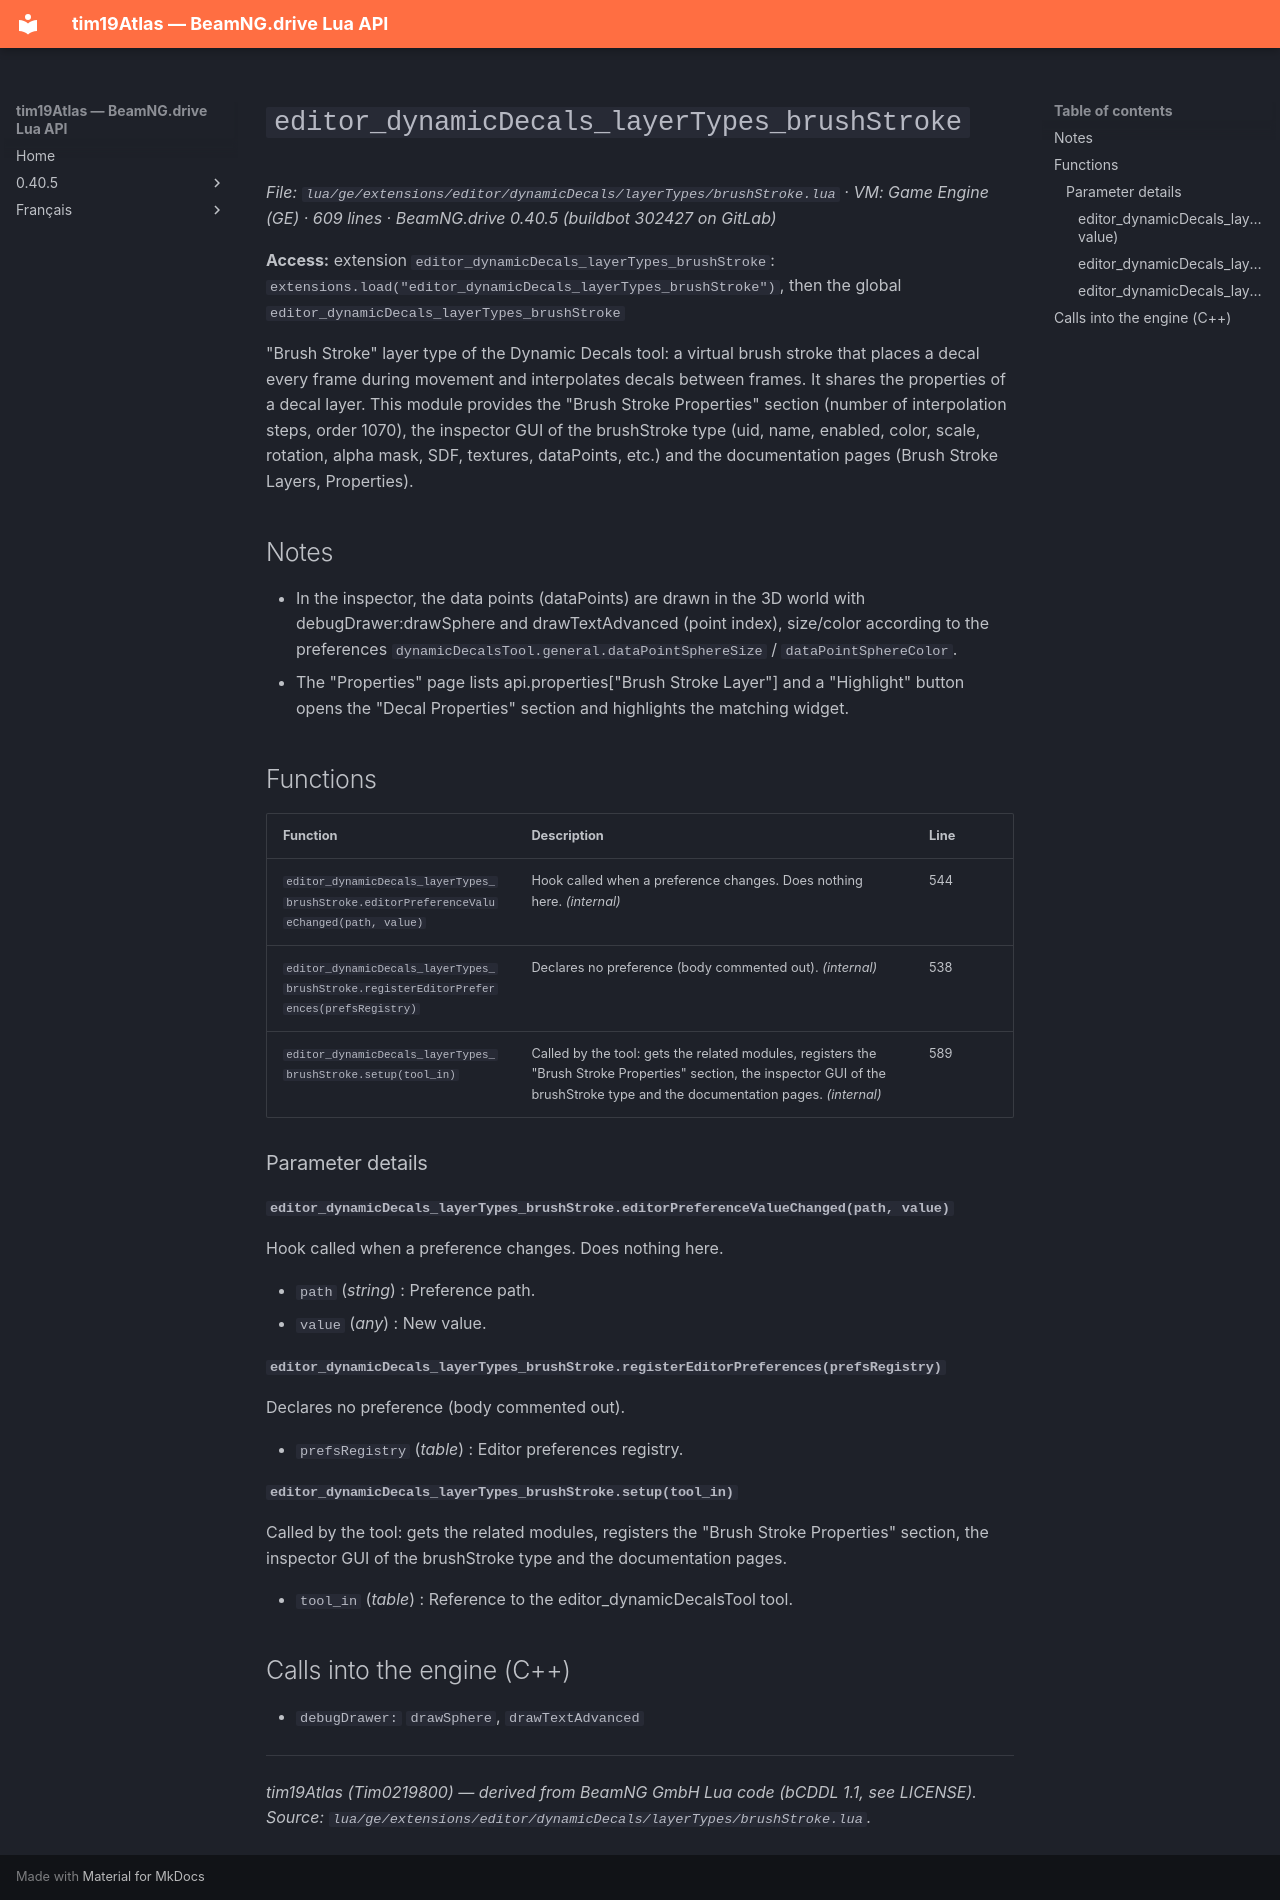

repository: Tim0219800/beamng-lua-atlas · page: 0.40.5/ge/extensions/editor/dynamicDecals/layerTypes/brushStroke.html · generator: mkdocs

# `editor_dynamicDecals_layerTypes_brushStroke`

*File: `lua/ge/extensions/editor/dynamicDecals/layerTypes/brushStroke.lua` · VM: Game Engine (GE) · 609 lines · BeamNG.drive 0.40.5 (buildbot 302427 on GitLab)*

**Access:** extension `editor_dynamicDecals_layerTypes_brushStroke`: `extensions.load("editor_dynamicDecals_layerTypes_brushStroke")`, then the global `editor_dynamicDecals_layerTypes_brushStroke`

"Brush Stroke" layer type of the Dynamic Decals tool: a virtual brush stroke that places a decal every frame during movement and interpolates decals between frames. It shares the properties of a decal layer. This module provides the "Brush Stroke Properties" section (number of interpolation steps, order 1070), the inspector GUI of the brushStroke type (uid, name, enabled, color, scale, rotation, alpha mask, SDF, textures, dataPoints, etc.) and the documentation pages (Brush Stroke Layers, Properties).

## Notes

- In the inspector, the data points (dataPoints) are drawn in the 3D world with debugDrawer:drawSphere and drawTextAdvanced (point index), size/color according to the preferences `dynamicDecalsTool.general.dataPointSphereSize` / `dataPointSphereColor`.
- The "Properties" page lists api.properties["Brush Stroke Layer"] and a "Highlight" button opens the "Decal Properties" section and highlights the matching widget.

## Functions

| Function | Description | Line |
|---|---|---|
| `editor_dynamicDecals_layerTypes_brushStroke.editorPreferenceValueChanged(path, value)` | Hook called when a preference changes. Does nothing here. *(internal)* | 544 |
| `editor_dynamicDecals_layerTypes_brushStroke.registerEditorPreferences(prefsRegistry)` | Declares no preference (body commented out). *(internal)* | 538 |
| `editor_dynamicDecals_layerTypes_brushStroke.setup(tool_in)` | Called by the tool: gets the related modules, registers the "Brush Stroke Properties" section, the inspector GUI of the brushStroke type and the documentation pages. *(internal)* | 589 |

### Parameter details

#### `editor_dynamicDecals_layerTypes_brushStroke.editorPreferenceValueChanged(path, value)`

Hook called when a preference changes. Does nothing here.

- `path` (*string*) : Preference path.
- `value` (*any*) : New value.

#### `editor_dynamicDecals_layerTypes_brushStroke.registerEditorPreferences(prefsRegistry)`

Declares no preference (body commented out).

- `prefsRegistry` (*table*) : Editor preferences registry.

#### `editor_dynamicDecals_layerTypes_brushStroke.setup(tool_in)`

Called by the tool: gets the related modules, registers the "Brush Stroke Properties" section, the inspector GUI of the brushStroke type and the documentation pages.

- `tool_in` (*table*) : Reference to the editor_dynamicDecalsTool tool.

## Calls into the engine (C++)

- `debugDrawer:` `drawSphere`, `drawTextAdvanced`

---
*tim19Atlas (Tim0219800) — derived from BeamNG GmbH Lua code (bCDDL 1.1, see LICENSE). Source: `lua/ge/extensions/editor/dynamicDecals/layerTypes/brushStroke.lua`.*
